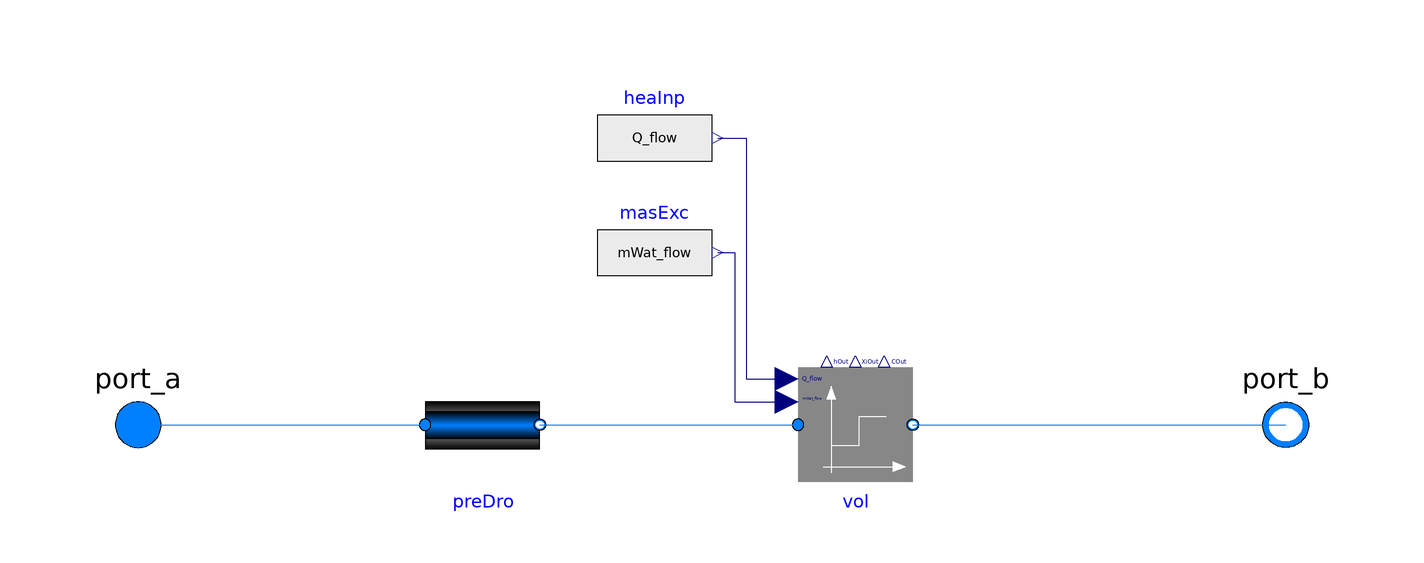

This picture is the connection diagram that the Modelica source below describes through its graphical annotations.

model StaticTwoPortHeatMassExchanger
  "Partial model transporting fluid between two ports without storing mass or energy"
  extends BrineGrid.Fluid.Interfaces.PartialTwoPortInterface;
  extends BrineGrid.Fluid.Interfaces.TwoPortFlowResistanceParameters(
    final computeFlowResistance=(abs(dp_nominal) > Modelica.Constants.eps));

  constant Boolean sensibleOnly "Set to true if sensible exchange only";
  constant Boolean prescribedHeatFlowRate
    "Set to true if the heat flow rate is not a function of the component temperature";

  parameter Boolean homotopyInitialization = true "= true, use homotopy method"
    annotation(Evaluate=true, Dialog(tab="Advanced"));

  // Model inputs
  input Modelica.SIunits.HeatFlowRate Q_flow "Heat transferred into the medium";
  input Modelica.SIunits.MassFlowRate mWat_flow
    "Moisture mass flow rate added to the medium";

  // Models for conservation equations and pressure drop
  BrineGrid.Fluid.Interfaces.StaticTwoPortConservationEquation vol(
    redeclare final package Medium = Medium,
    final use_mWat_flow = not sensibleOnly,
    final prescribedHeatFlowRate = prescribedHeatFlowRate,
    final m_flow_nominal = m_flow_nominal,
    final allowFlowReversal=allowFlowReversal,
    final m_flow_small=m_flow_small)
    "Control volume for steady-state energy and mass balance"
    annotation (Placement(transformation(extent={{15,-10}, {35,10}})));

  BrineGrid.Fluid.FixedResistances.PressureDrop preDro(
    redeclare final package Medium = Medium,
    final m_flow_nominal=m_flow_nominal,
    final deltaM=deltaM,
    final allowFlowReversal=allowFlowReversal,
    final show_T=false,
    final from_dp=from_dp,
    final linearized=linearizeFlowResistance,
    final homotopyInitialization=homotopyInitialization,
    final dp_nominal=dp_nominal) "Flow resistance"
    annotation (Placement(transformation(extent={{-50,-10},{-30,10}})));

  // Outputs that are needed in models that extend this model
  Modelica.Blocks.Interfaces.RealOutput hOut(unit="J/kg")
    "Leaving temperature of the component";

  Modelica.Blocks.Interfaces.RealOutput XiOut[Medium.nXi](each unit="1",
                                                          each min=0,
                                                          each max=1)
    "Leaving species concentration of the component";
  Modelica.Blocks.Interfaces.RealOutput COut[Medium.nC](each min=0)
    "Leaving trace substances of the component";

protected
  Modelica.Blocks.Sources.RealExpression heaInp(y=Q_flow)
    "Block to set heat input into volume"
    annotation (Placement(transformation(extent={{-20,40},{0,60}})));
  Modelica.Blocks.Sources.RealExpression
    masExc(final y=mWat_flow) "Block to set moisture exchange in volume"
    annotation (Placement(transformation(extent={{-20,20},{0,40}})));
equation
  connect(vol.hOut, hOut);
  connect(vol.XiOut, XiOut);
  connect(vol.COut, COut);
  connect(port_a,preDro. port_a) annotation (Line(
      points={{-100,0},{-50,0}},
      color={0,127,255}));
  connect(preDro.port_b, vol.port_a) annotation (Line(
      points={{-30,0},{15,0}},
      color={0,127,255}));

  connect(vol.port_b, port_b) annotation (Line(
      points={{35,0},{67,0},{100,5.55112e-16}},
      color={0,127,255}));

  connect(heaInp.y, vol.Q_flow) annotation (Line(
      points={{1,50},{6,50},{6,8},{13,8}},
      color={0,0,127}));
  connect(masExc.y, vol.mWat_flow) annotation (Line(
      points={{1,30},{4,30},{4,4},{13,4}},
      color={0,0,127}));
  annotation (
    preferredView="info",
    Documentation(info="<html>
<p>
This component transports fluid between its two ports, without
storing mass or energy. It is based on
<a href=\"modelica://Modelica.Fluid.Interfaces.PartialTwoPortTransport\">
Modelica.Fluid.Interfaces.PartialTwoPortTransport</a> but it does
use a different implementation for handling reverse flow because
in this component, mass flow rate can be added or removed from
the medium.
</p>
<p>
If <code>dp_nominal &gt; Modelica.Constants.eps</code>, this component computes
pressure drop due to flow friction.
The pressure drop is defined by a quadratic function that goes through
the point <code>(m_flow_nominal, dp_nominal)</code>. At <code>|m_flow| &lt; deltaM * m_flow_nominal</code>,
the pressure drop vs. flow relation is linearized.
If the parameter <code>linearizeFlowResistance</code> is set to true,
then the whole pressure drop vs. flow resistance curve is linearized.
</p>
<h4>Implementation</h4>
This model uses inputs and constants that need to be set by models
that extend or instantiate this model.
The following inputs need to be assigned:
<ul>
<li>
<code>Q_flow</code>, which is the heat flow rate added to the medium.
</li>
<li>
<code>mWat_flow</code>, which is the moisture mass flow rate added to the medium.
</li>
</ul>

<p>
Set the constant <code>sensibleOnly=true</code> if the model that extends
or instantiates this model sets <code>mWat_flow = 0</code>.
</p>
<p>
To increase the numerical robustness of the model, the constant
<code>prescribedHeatFlowRate</code> can be set.
Use the following settings:
</p>
<ul>
<li>Set <code>prescribedHeatFlowRate=true</code> if the <i>only</i> means of heat transfer
at the <code>heatPort</code> is a prescribed heat flow rate that
is <i>not</i> a function of the temperature difference
between the medium and an ambient temperature. Examples include an ideal electrical heater,
a pump that rejects heat into the fluid stream, or a chiller that removes heat based on a performance curve.
If the <code>heatPort</code> is not connected, then set <code>prescribedHeatFlowRate=true</code> as
in this case, <code>heatPort.Q_flow=0</code>.
</li>
<li>Set <code>prescribedHeatFlowRate=false</code> if there is heat flow at the <code>heatPort</code>
computed as <i>K * (T-heatPort.T)</i>, for some temperature <i>T</i> and some conductance <i>K</i>,
which may itself be a function of temperature or mass flow rate.<br/>
If there is a combination of <i>K * (T-heatPort.T)</i> and a prescribed heat flow rate,
for example a solar collector that dissipates heat to the ambient and receives heat from
the solar radiation, then set <code>prescribedHeatFlowRate=false</code>.
</li>
</ul>
<p>
If <code>prescribedHeatFlow=true</code>, then energy and mass balance
equations are formulated to guard against numerical problems near
zero flow that can occur if <code>Q_flow</code> or <code>m_flow</code>
are the results of an iterative solver.
</p>
</html>", revisions="<html>
<ul>
<li>
December 1, 2016, by Michael Wetter:<br/>
Updated model as <code>use_dh</code> is no longer a parameter in the pressure drop model.<br/>
This is for
<a href=\"https://github.com/iea-annex60/modelica-annex60/issues/480\">#480</a>.
</li>
<li>
January 22, 2016 by Michael Wetter:<br/>
Removed assignment of <code>sensibleOnly</code> in <code>bal1</code> and <code>bal2</code>
as this constant has been removed in
<a href=\"modelica://BrineGrid.Fluid.Interfaces.StaticTwoPortHeatMassExchanger\">
BrineGrid.Fluid.Interfaces.StaticTwoPortHeatMassExchanger</a>.
</li>
<li>
November 19, 2015, by Michael Wetter:<br/>
Removed assignment of parameter
<code>showDesignFlowDirection</code> in <code>extends</code> statement.
This is for
<a href=\"https://github.com/iea-annex60/modelica-annex60/issues/349\">#349</a>.
</li>
<li>
July 2, 2015 by Michael Wetter:<br/>
Revised implementation of conservation equations,
added default values for outlet quantities at <code>port_a</code>
if <code>allowFlowReversal=false</code> and
updated documentation.
See
<a href=\"https://github.com/iea-annex60/modelica-annex60/issues/281\">
issue 281</a> for a discussion.
</li>
<li>
July 1, 2015 by Filip Jorissen:<br/>
Renamed <code>use_safeDivision</code> into
<code>prescribedHeatFlowRate</code>.
See
<a href=\"https://github.com/iea-annex60/modelica-annex60/issues/282\">
issue 282</a> for a discussion.
</li>
<li>
November 13, 2013 by Michael Wetter:<br/>
Added parameter <code>homotopyInitialization</code> as
it has been removed in the base class.
</li>
<li>
October 8, 2013 by Michael Wetter:<br/>
Removed propagation of <code>show_V_flow</code>
to pressure drop calculation, as this model no longer has
that parameter.
</li>
<li>
July 30, 2013 by Michael Wetter:<br/>
Changed connector <code>mXi_flow[Medium.nXi]</code>
to a scalar input connector <code>mWat_flow</code>.
The reason is that <code>mXi_flow</code> does not allow
to compute the other components in <code>mX_flow</code> and
therefore leads to an ambiguous use of the model.
By only requesting <code>mWat_flow</code>, the mass balance
and species balance can be implemented correctly.
</li>
<li>
March 27, 2013 by Michael Wetter:<br/>
Removed wrong unit attribute of <code>COut</code>,
and added min and max attributes for <code>XiOut</code>.
</li>
<li>
February 8, 2012 by Michael Wetter:<br/>
Changed model to use graphical modeling.
</li>
<li>
December 14, 2011 by Michael Wetter:<br/>
Changed assignment of <code>hOut</code>, <code>XiOut</code> and
<code>COut</code> to no longer declare that it is continuous.
The declaration of continuity, i.e, the
<code>smooth(0, if (port_a.m_flow >= 0) then ...</code> declaration,
was required for Dymola 2012 to simulate, but it is no longer needed
for Dymola 2012 FD01.
</li>
<li>
August 19, 2011, by Michael Wetter:<br/>
Changed assignment of <code>hOut</code>, <code>XiOut</code> and
<code>COut</code> to declare that it is not differentiable.
</li>
<li>
August 4, 2011, by Michael Wetter:<br/>
Moved linearized pressure drop equation from the function body to the equation
section. With the previous implementation,
the symbolic processor may not rearrange the equations, which can lead
to coupled equations instead of an explicit solution.
</li>
<li>
March 29, 2011, by Michael Wetter:<br/>
Changed energy and mass balance to avoid a division by zero if <code>m_flow=0</code>.
</li>
<li>
March 27, 2011, by Michael Wetter:<br/>
Added <code>homotopy</code> operator.
</li>
<li>
August 19, 2010, by Michael Wetter:<br/>
Fixed bug in energy and moisture balance that affected results if a component
adds or removes moisture to the air stream.
In the old implementation, the enthalpy and species
outflow at <code>port_b</code> was multiplied with the mass flow rate at
<code>port_a</code>. The old implementation led to small errors that were proportional
to the amount of moisture change. For example, if the moisture added by the component
was <code>0.005 kg/kg</code>, then the error was <code>0.5%</code>.
Also, the results for forward flow and reverse flow differed by this amount.
With the new implementation, the energy and moisture balance is exact.
</li>
<li>
March 22, 2010, by Michael Wetter:<br/>
Added constant <code>sensibleOnly</code> to
simplify species balance equation.
</li>
<li>
April 10, 2009, by Michael Wetter:<br/>
Added model to compute flow friction.
</li>
<li>
April 22, 2008, by Michael Wetter:<br/>
Revised to add mass balance.
</li>
<li>
March 17, 2008, by Michael Wetter:<br/>
First implementation.
</li>
</ul>
</html>"));
end StaticTwoPortHeatMassExchanger;